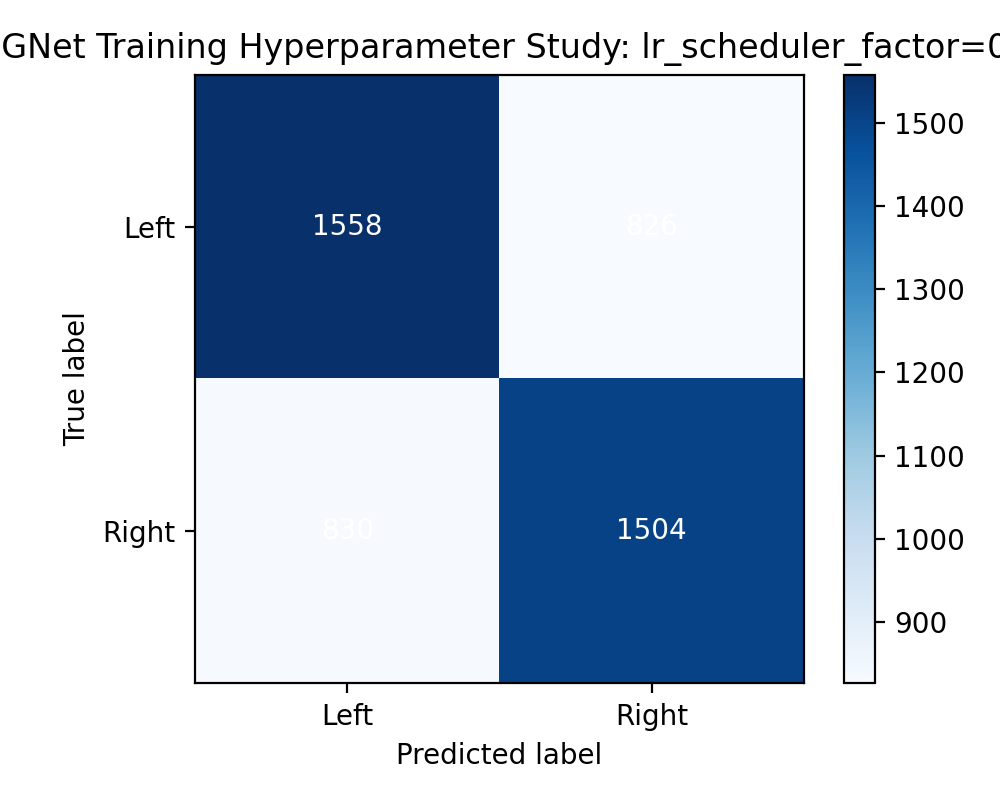

The table this chart was drawn from, first rows:
1558, 826
830, 1504
